Run: headless pygame with SDL's dummy video driver; simulated clock (each Clock.tick advances the game by its frame time, no real sleeping); random seed 0; keys injected as events and as key.get_pressed() state; no mouse input.
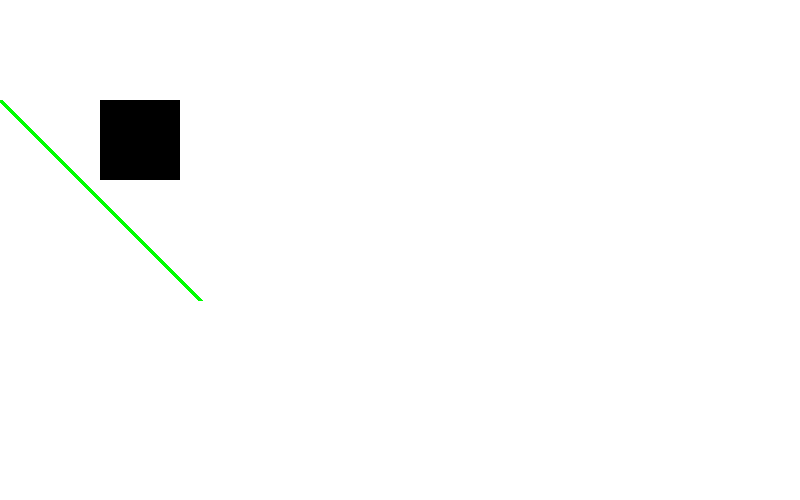
Frame 1 of 4 · flips 1–60 · no input
Frame 2 of 4 · flips 61–180 · tapped SPACE, RETURN · held RIGHT (→), D · screen unchanged from frame 1, image omitted
Frame 3 of 4 · flips 181–300 · held DOWN (↓), S · screen unchanged from frame 2, image omitted
Frame 4 of 4 · flips 301–420 · held LEFT (←), A, UP (↑), W · screen unchanged from frame 3, image omitted

The pygame program that drew these frames:

import pygame, sys
pygame.init()

# Definir colores
BLACK  = (   0,   0,   0)
WHITE  = ( 255, 255, 255)
GREEN  = (   0, 255,   0)
RED    = ( 255,   0,   0)
BLUE   = (   0,   0, 255)

size = (800, 500)

# Crear ventana
screen = pygame.display.set_mode(size)


while True:
	for event in pygame.event.get():
		if event.type == pygame.QUIT:
			sys.exit()

	# Camviar color del fondo
	screen.fill(WHITE)
	###----- ZONA DE DIBUJO
	pygame.draw.line(screen, GREEN, [0, 100], [200, 300], 5)
	pygame.draw.rect(screen, BLACK, (100,100, 80, 80))


	###----- ZONA DE DIBUJO
	# Actualizar pantalle
	pygame.display.flip()
